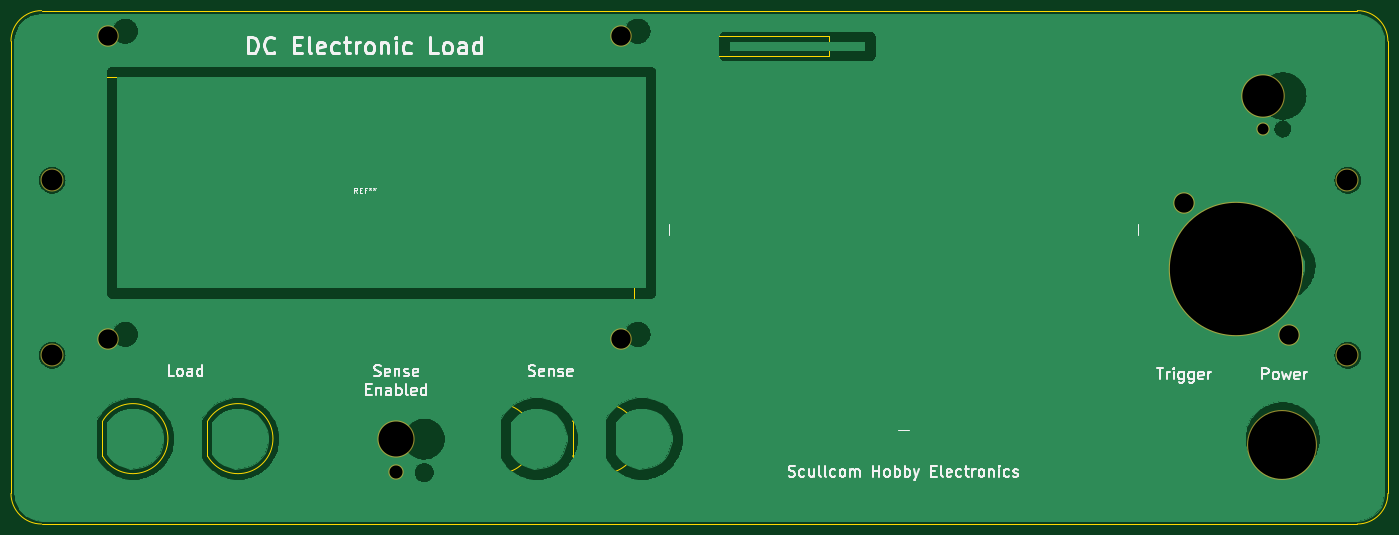
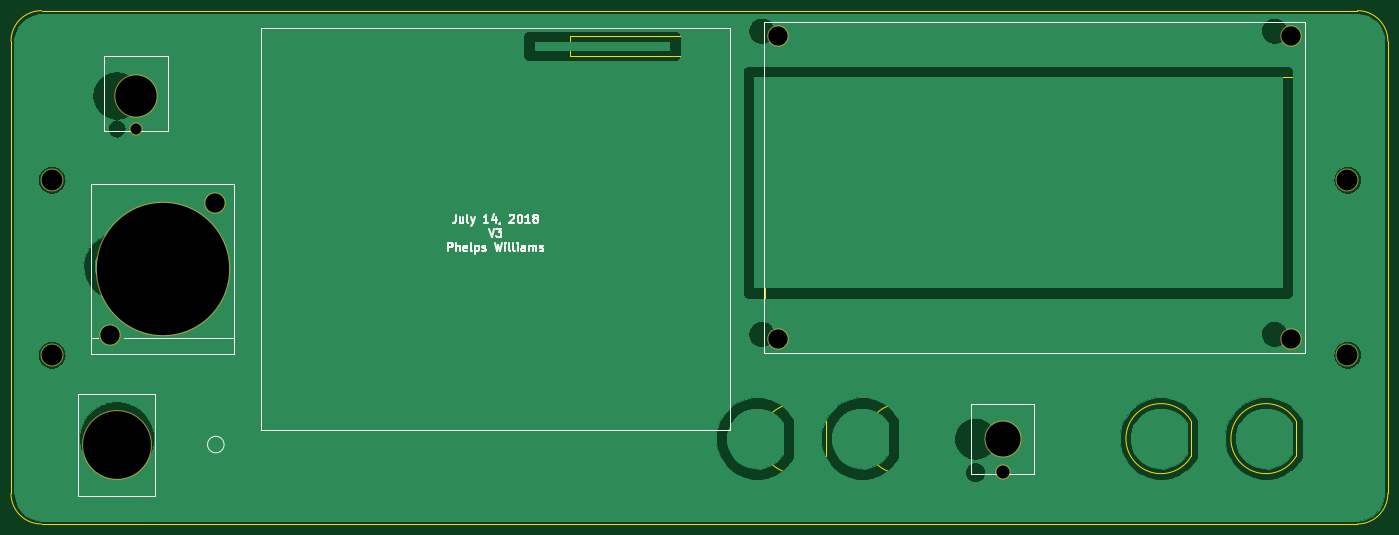
Circuit board: 8 layer files. Board 249.8 x 93.1 mm.
- bottom_copper: dcload-B.Cu.gbr (140354 bytes)
- bottom_mask: dcload-B.Mask.gbr (1064 bytes)
- bottom_silk: dcload-B.SilkS.gbr (8734 bytes)
- outline: dcload-Edge.Cuts.gbr (2013 bytes)
- top_copper: dcload-F.Cu.gbr (140354 bytes)
- top_mask: dcload-F.Mask.gbr (1064 bytes)
- top_silk: dcload-F.SilkS.gbr (22333 bytes)
- drill: dcload-NPTH.drl (502 bytes)

=== bottom_copper: dcload-B.Cu.gbr (140354 bytes, source omitted) ===
=== bottom_mask: dcload-B.Mask.gbr ===
%TF.GenerationSoftware,KiCad,Pcbnew,4.0.7-e2-6376~58~ubuntu16.04.1*%
%TF.CreationDate,2018-07-14T16:33:13-07:00*%
%TF.ProjectId,dcload,64636C6F61642E6B696361645F706362,rev?*%
%TF.FileFunction,Soldermask,Bot*%
%FSLAX46Y46*%
G04 Gerber Fmt 4.6, Leading zero omitted, Abs format (unit mm)*
G04 Created by KiCad (PCBNEW 4.0.7-e2-6376~58~ubuntu16.04.1) date Sat Jul 14 16:33:13 2018*
%MOMM*%
%LPD*%
G01*
G04 APERTURE LIST*
%ADD10C,0.100000*%
%ADD11C,6.750000*%
%ADD12C,2.780000*%
%ADD13C,7.900000*%
%ADD14C,2.400000*%
%ADD15C,12.700000*%
%ADD16C,4.180000*%
%ADD17C,3.900000*%
%ADD18C,24.400000*%
G04 APERTURE END LIST*
D10*
D11*
X85000000Y-94250000D03*
D12*
X85000000Y-100350000D03*
D13*
X242212500Y-32000000D03*
D14*
X242212500Y-38000000D03*
D15*
X245750000Y-95325000D03*
D16*
X257545000Y-47295000D03*
X257545000Y-79045000D03*
X22465000Y-47295000D03*
X22465000Y-79045000D03*
D17*
X32750000Y-76250000D03*
X32750000Y-21250000D03*
X125750000Y-21250000D03*
X125750000Y-76250000D03*
D18*
X237400000Y-63475000D03*
D17*
X227900000Y-51475000D03*
X246900000Y-75475000D03*
M02*

=== bottom_silk: dcload-B.SilkS.gbr (8734 bytes, source omitted) ===
=== outline: dcload-Edge.Cuts.gbr ===
%TF.GenerationSoftware,KiCad,Pcbnew,4.0.7-e2-6376~58~ubuntu16.04.1*%
%TF.CreationDate,2018-07-14T16:33:13-07:00*%
%TF.ProjectId,dcload,64636C6F61642E6B696361645F706362,rev?*%
%TF.FileFunction,Profile,NP*%
%FSLAX46Y46*%
G04 Gerber Fmt 4.6, Leading zero omitted, Abs format (unit mm)*
G04 Created by KiCad (PCBNEW 4.0.7-e2-6376~58~ubuntu16.04.1) date Sat Jul 14 16:33:13 2018*
%MOMM*%
%LPD*%
G01*
G04 APERTURE LIST*
%ADD10C,0.100000*%
%ADD11C,0.150000*%
G04 APERTURE END LIST*
D10*
D11*
X264910000Y-22140000D02*
G75*
G03X259370000Y-16600000I-5540000J0D01*
G01*
X259370000Y-109740000D02*
G75*
G03X264910000Y-104200000I0J5540000D01*
G01*
X15100000Y-104200000D02*
G75*
G03X20640000Y-109740000I5540000J0D01*
G01*
X20640000Y-16600000D02*
G75*
G03X15100000Y-22140000I0J-5540000D01*
G01*
X15100000Y-104200000D02*
X15100000Y-22140000D01*
X259370000Y-109740000D02*
X20640000Y-109740000D01*
X264910000Y-22140000D02*
X264910000Y-104200000D01*
X20640000Y-16600000D02*
X259370000Y-16600000D01*
X30350000Y-28650000D02*
X128150000Y-28650000D01*
X128150000Y-28650000D02*
X128150000Y-68850000D01*
X128150000Y-68850000D02*
X30350000Y-68850000D01*
X30350000Y-68850000D02*
X30350000Y-28650000D01*
X31685000Y-91140000D02*
X31685000Y-97360000D01*
X31689497Y-97367997D02*
G75*
G03X31685000Y-91140000I5535503J3117997D01*
G01*
X50739497Y-97367997D02*
G75*
G03X50735000Y-91140000I5535503J3117997D01*
G01*
X50735000Y-91140000D02*
X50735000Y-97360000D01*
X97935000Y-91140000D02*
X97935000Y-97360000D01*
X97939497Y-97367997D02*
G75*
G03X97935000Y-91140000I5535503J3117997D01*
G01*
X116989497Y-97367997D02*
G75*
G03X116985000Y-91140000I5535503J3117997D01*
G01*
X116985000Y-91140000D02*
X116985000Y-97360000D01*
X137950000Y-21250000D02*
X163450000Y-21250000D01*
X163450000Y-21250000D02*
X163450000Y-24750000D01*
X163450000Y-24750000D02*
X137950000Y-24750000D01*
X137950000Y-24750000D02*
X137950000Y-21250000D01*
X223709791Y-98009792D02*
G75*
G03X223700000Y-92655000I4040209J2684792D01*
G01*
X223700000Y-92655000D02*
X223700000Y-97995000D01*
M02*

=== top_copper: dcload-F.Cu.gbr (140354 bytes, source omitted) ===
=== top_mask: dcload-F.Mask.gbr ===
%TF.GenerationSoftware,KiCad,Pcbnew,4.0.7-e2-6376~58~ubuntu16.04.1*%
%TF.CreationDate,2018-07-14T16:33:13-07:00*%
%TF.ProjectId,dcload,64636C6F61642E6B696361645F706362,rev?*%
%TF.FileFunction,Soldermask,Top*%
%FSLAX46Y46*%
G04 Gerber Fmt 4.6, Leading zero omitted, Abs format (unit mm)*
G04 Created by KiCad (PCBNEW 4.0.7-e2-6376~58~ubuntu16.04.1) date Sat Jul 14 16:33:13 2018*
%MOMM*%
%LPD*%
G01*
G04 APERTURE LIST*
%ADD10C,0.100000*%
%ADD11C,6.750000*%
%ADD12C,2.780000*%
%ADD13C,7.900000*%
%ADD14C,2.400000*%
%ADD15C,12.700000*%
%ADD16C,4.180000*%
%ADD17C,3.900000*%
%ADD18C,24.400000*%
G04 APERTURE END LIST*
D10*
D11*
X85000000Y-94250000D03*
D12*
X85000000Y-100350000D03*
D13*
X242212500Y-32000000D03*
D14*
X242212500Y-38000000D03*
D15*
X245750000Y-95325000D03*
D16*
X257545000Y-47295000D03*
X257545000Y-79045000D03*
X22465000Y-47295000D03*
X22465000Y-79045000D03*
D17*
X32750000Y-76250000D03*
X32750000Y-21250000D03*
X125750000Y-21250000D03*
X125750000Y-76250000D03*
D18*
X237400000Y-63475000D03*
D17*
X227900000Y-51475000D03*
X246900000Y-75475000D03*
M02*

=== top_silk: dcload-F.SilkS.gbr (22333 bytes, source omitted) ===
=== drill: dcload-NPTH.drl ===
M48
;DRILL file {KiCad 4.0.7-e2-6376~58~ubuntu16.04.1} date Sat Jul 14 16:33:27 2018
;FORMAT={-:-/ absolute / metric / decimal}
FMAT,2
METRIC,TZ
T1C2.000
T2C2.380
T3C3.500
T4C3.780
T5C6.350
T6C7.500
T7C12.300
T8C24.000
%
G90
G05
M71
T1
X242.212Y-38.
T2
X85.Y-100.35
T3
X32.75Y-21.25
X32.75Y-76.25
X125.75Y-21.25
X125.75Y-76.25
X227.9Y-51.475
X246.9Y-75.475
T4
X22.465Y-47.295
X22.465Y-79.045
X257.545Y-47.295
X257.545Y-79.045
T5
X85.Y-94.25
T6
X242.212Y-32.
T7
X245.75Y-95.325
T8
X237.4Y-63.475
T0
M30
